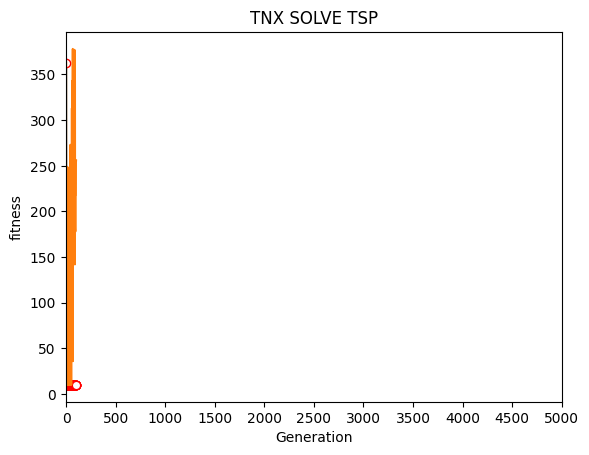

Source code (Python):
import random
import numpy as np
import matplotlib.pyplot as plt


plt.rcParams['font.sans-serif'] = ['SimHei']
eta = 0.95
c = 3
step = 200
step0 = 200
n = 100
k = 10
p = 0.05
D = [[0, 1, 1, 1, 1, 1, 1, 1, 1, 1, 1, 1, 1, 1, 1, 1, 1, 1, 1, 1],
     [1, 0, 1, 27, 32, 96, 39, 33, 43, 74, 27, 32, 96, 39, 33, 43, 74, 27, 32, 96],
     [1, 1, 0, 1, 36, 52, 52, 69, 13, 63, 36, 52, 52, 69, 13, 63, 36, 52, 52, 69],
     [1, 27, 1, 0, 1, 79, 48, 88, 8, 14, 48, 88, 8, 14, 48, 88, 8, 14, 48, 88, 8],
     [1, 32, 36, 1, 0, 1, 69, 6, 94, 67, 69, 6, 94, 67, 69, 6, 94, 67, 69, 6, 94],
     [1, 96, 52, 79, 1, 0, 1, 97, 22, 86, 69, 6, 94, 67, 69, 6, 94, 67, 69, 6, 94],
     [1, 39, 52, 48, 69, 1, 0, 1, 87, 69, 69, 6, 94, 67, 69, 6, 94, 67, 69, 6, 94],
     [1, 33, 69, 88, 6, 97, 1, 0, 1, 22, 69, 6, 94, 67, 69, 6, 94, 67, 69, 6, 94],
     [1, 43, 13, 8, 94, 22, 87, 1, 0, 1, 69, 6, 94, 67, 69, 6, 94, 67, 69, 6, 94],
     [1, 74, 63, 14, 67, 86, 69, 22, 1, 0, 1, 69, 6, 94, 67,69, 6, 94, 6769, 6, 94],
     [1, 74, 63, 14, 67, 86, 69, 22, 1, 1, 0, 1, 6, 94, 67,69, 6, 94, 6769, 6, 94],
     [1, 74, 63, 14, 67, 86, 69, 22, 1, 0, 10, 0, 1, 94, 67,69, 6, 94, 6769, 6, 94],
     [1, 74, 63, 14, 67, 86, 69, 22, 1, 0, 10, 69, 0, 1, 67,69, 6, 94, 6769, 6, 94],
     [1, 74, 63, 14, 67, 86, 69, 22, 1, 0, 10, 69, 6, 0, 1,69, 6, 94, 6769, 6, 94],
     [1, 74, 63, 14, 67, 86, 69, 22, 1, 0, 10, 69, 6, 94, 0, 1, 6, 94, 6769, 6, 94],
     [1, 74, 63, 14, 67, 86, 69, 22, 1, 0, 10, 69, 6, 94, 67, 0, 1, 94, 6769, 6, 94],
     [1, 74, 63, 14, 67, 86, 69, 22, 1, 0, 10, 69, 0, 1, 67,69, 0, 1, 6769, 6, 94],
     [1, 74, 63, 14, 67, 86, 69, 22, 1, 0, 10, 69, 6, 0, 1,69, 6, 0, 1, 6, 94],
     [1, 74, 63, 14, 67, 86, 69, 22, 1, 0, 10, 69, 6, 94, 0, 1, 6, 0, 1, 6, 94],
     [1, 74, 63, 14, 67, 86, 69, 22, 1, 0, 10, 69, 6, 94, 67, 0, 1,10 , 0, 1, 94],
     [1, 74, 63, 14, 67, 86, 69, 22, 1, 0, 10, 69, 6, 94, 0, 1, 6, 0, 1, 6, 0]
     ]

'''
D = [[0, 1, 52, 73, 15, 45, 37, 1],
     [1, 0, 1, 27, 32, 96, 39, 33],
     [52, 1, 0, 1, 36, 52, 52, 69],
     [73, 27, 1, 0, 1, 79, 48, 88],
     [15, 32, 36, 1, 0, 1, 69, 6],
     [45, 96, 52, 79, 1, 0, 1, 97],
     [37, 39, 52, 48, 69, 1, 0, 1],
     [1, 33, 69, 88, 6, 97, 1, 0]]'''
best = []
bb=[]
Count = 0


def fit(x, y):
    return D[x][y]


def f(x):
    s = 0
    for i in range(k-1):
        s += fit(x[i], x[i+1])
    s += fit(x[k-1], x[0])
    return s


def mod(x):
    for i in range(k):
        x[i] = int(round(x[i]))
    for i in range(k):
        if x[i]>k-1:
            x[i]=0
        if x[i]<0:
            x[i]=k-1
    lx = [i for i in range(k)]
    lx = random.sample(lx, k)
    ll=[]
    flag=[]
    t=0
    for i in x:
        if i not in ll:
            ll.append(i)
            lx.remove(i)
        else:
            flag.append(t)
        t+=1
    for i in flag:
        minf = fit(ll[i-1], lx[0])
        t=lx[0]
        for j in lx:
            if fit(ll[i-1], j) < minf:
                minf = fit(ll[i-1], j)
                t = j
        ll.insert(i, t)
        lx.remove(t)
    return ll


def run():
    global step
    global Count
    x = [i for i in range(k)]
    x = random.sample(x, k)
    xbest = []
    for i in x:
        xbest.append(i)
    fbest = f(xbest)
    print('0: ', 'xbest =',xbest,' fbest =', fbest)
    bb.append(fbest)
    best.append(fbest)

    for i in range(n):
        '''rand =random.random()
        if rand<p:
            step = step0'''
        d = step / c
        dre = []
        for j in range(k):
            dre.append(-1 + 2*random.random())
        xleft = []
        for j in range(k):
            xleft.append(x[j] + dre[j] * d)
        xleft = mod(xleft)
        fleft = f(xleft)
        xright = []
        for j in range(k):
            xright.append(x[j] - dre[j] * d)
        xright = mod(xright)
        fright = f(xright)
        for j in range(k):
            x[j] = x[j] - step*dre[j]*np.sign(fleft-fright)
        x = mod(x)
        fo = f(x)
        bb.append(fo)
        if fo < fbest:
            for j in range(len(x)):
                xbest[j] = x[j]
            fbest = fo
            Count = i+1
        print(i+1, ': xbest =',xbest,' fbest =', fbest)
        best.append(fbest)
        step = step*eta


if __name__ == '__main__':
    for i in range(20):
        for j in range(20):
            D[i][j] = D[j][i]
            D[i][i] = 0
    run()
    print(Count)
    x = [i for i in range(n+1)]
    xi = [i*500 for i in range(11)]
    y = best
    y1 = bb
    plt.figure()
    plt.plot(x, y, marker='o', mec='r', mfc='w' )
    plt.plot(x, y1)
    plt.xlabel("Generation")
    plt.ylabel("fitness")
    plt.xticks(xi)
    plt.title("TNX SOLVE TSP")
    plt.show()
